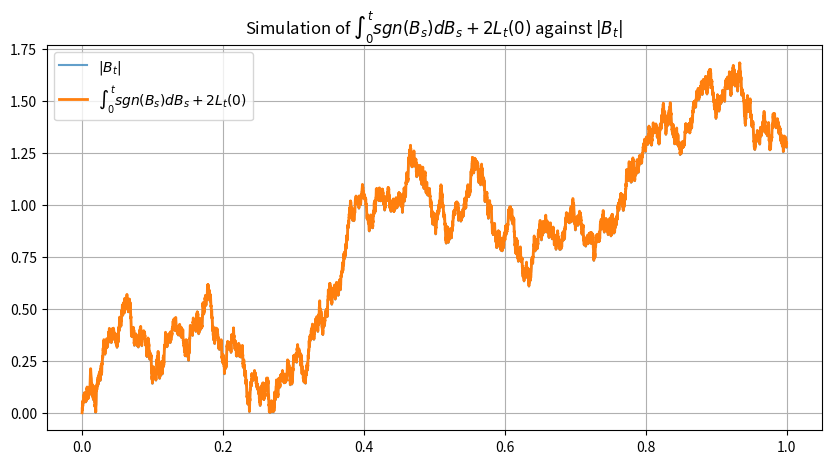

The script that saved this image:
import numpy as np
import matplotlib.pyplot as plt

# Parameters
T = 1.0
N = 10000
dt = T / N
t = np.linspace(0, T, N + 1)

dB = np.sqrt(dt) * np.random.randn(N)
B = np.concatenate(([0], np.cumsum(dB)))
integrand = np.sign(B[:-1])

L_t = np.maximum(B, 0) - np.concatenate(([0], np.cumsum((B[:-1] > 0) * dB)))

Y = np.concatenate(([0], np.cumsum(integrand * dB))) + 2 * L_t

# Visualization
plt.figure(figsize=(10, 5))
plt.plot(t, abs(B), label=r'$|B_t|$', alpha=0.7)
plt.plot(t, Y, label=r'$\int_0^t sgn(B_s)dB_s + 2L_t(0)$', linewidth=2)
plt.title("Simulation of $\int_0^t sgn(B_s)dB_s + 2L_t(0)$ against $|B_t|$")

plt.legend()
plt.grid(True)
plt.show()
